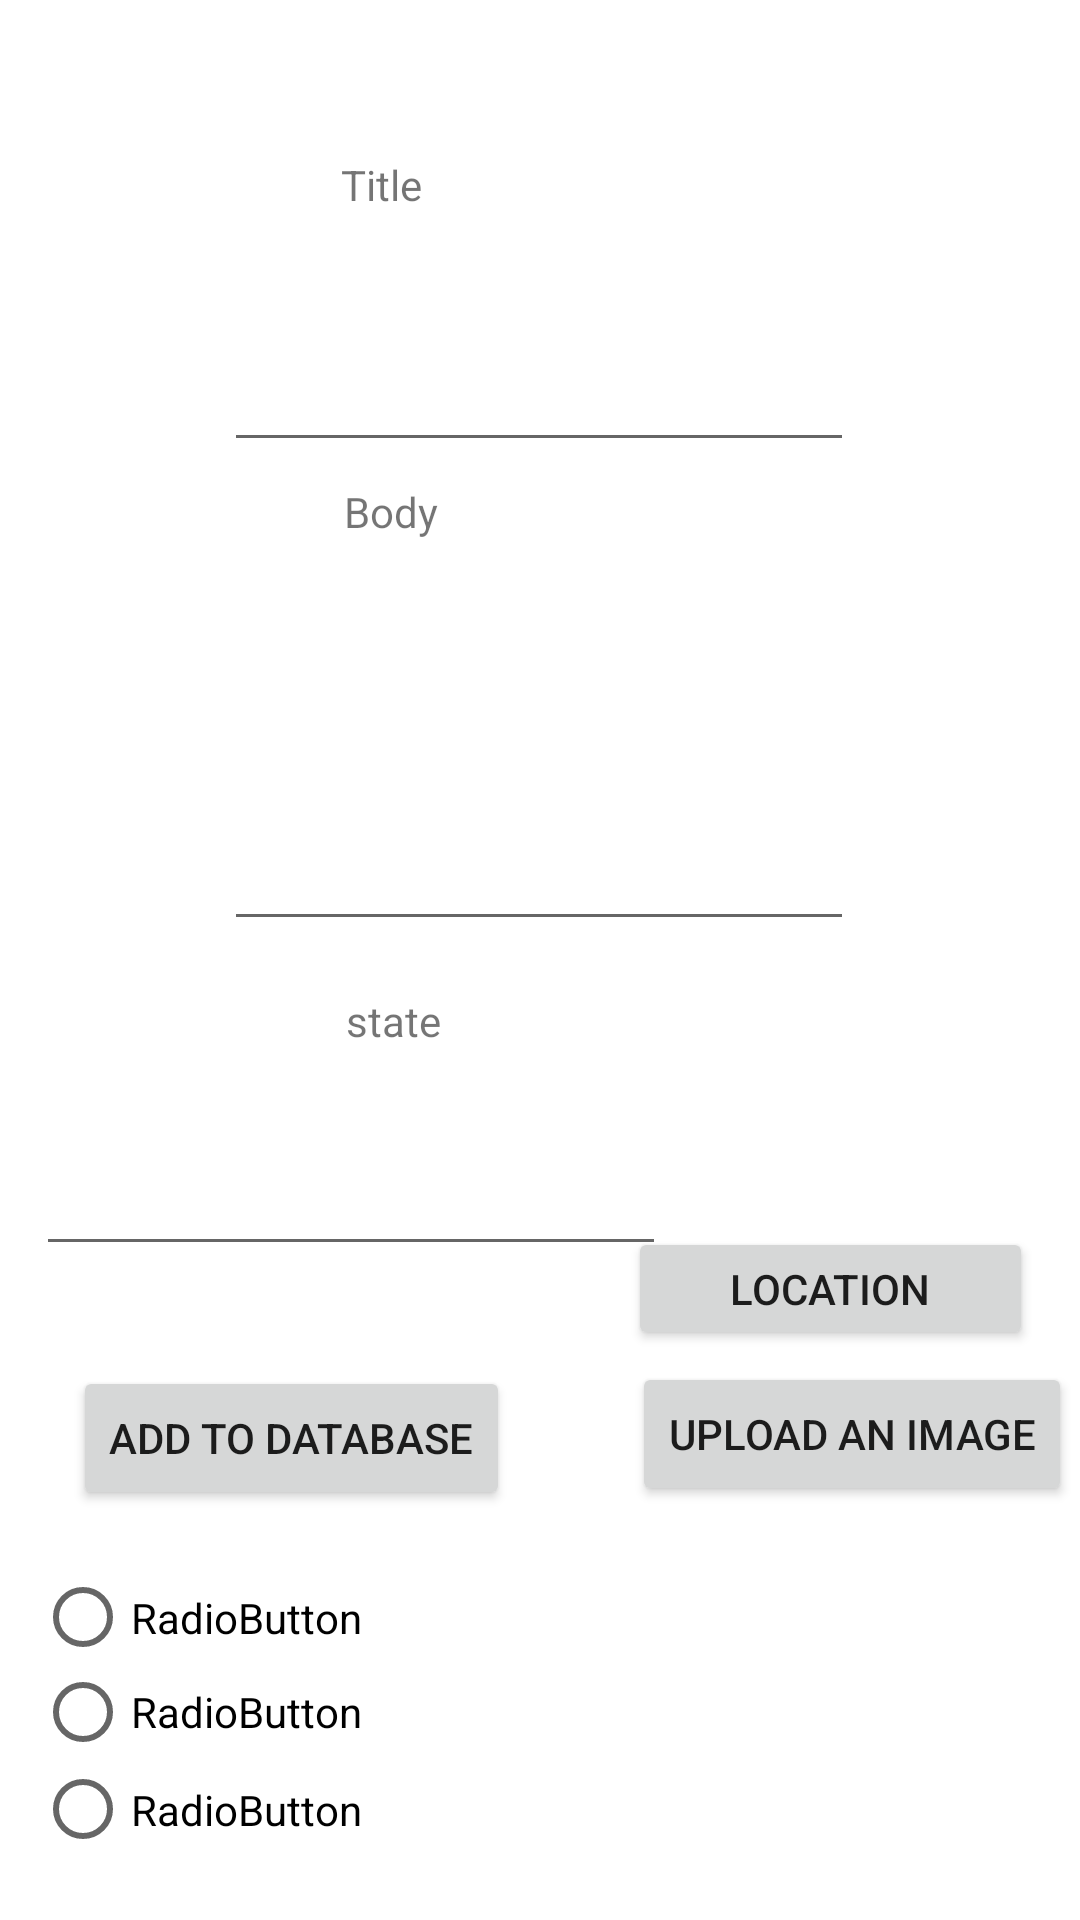

Write the Android layout XML for this screen, with the resource values it uses.
<!-- AndroidManifest.xml: application theme Theme.TaskMaster -->
<!-- res/layout/activity_page3.xml -->
<?xml version="1.0" encoding="utf-8"?>
<androidx.constraintlayout.widget.ConstraintLayout xmlns:android="http://schemas.android.com/apk/res/android"
    xmlns:app="http://schemas.android.com/apk/res-auto"
    xmlns:tools="http://schemas.android.com/tools"
    android:layout_width="match_parent"
    android:layout_height="match_parent"
    tools:context=".AddTaskPage">

    <Button
        android:id="@+id/AddToDB"
        android:layout_width="wrap_content"
        android:layout_height="wrap_content"
        android:text="Add To Database"
        app:layout_constraintBottom_toBottomOf="parent"
        app:layout_constraintEnd_toEndOf="parent"
        app:layout_constraintHorizontal_bias="0.113"
        app:layout_constraintStart_toStartOf="parent"
        app:layout_constraintTop_toTopOf="parent"
        app:layout_constraintVertical_bias="0.769" />

    <TextView
        android:id="@+id/TitleDbId"
        android:layout_width="133dp"
        android:layout_height="37dp"
        android:layout_marginTop="52dp"
        android:text="Title"
        app:layout_constraintEnd_toEndOf="parent"
        app:layout_constraintStart_toStartOf="parent"
        app:layout_constraintTop_toTopOf="parent" />

    <TextView
        android:id="@+id/BodyDbID"
        android:layout_width="118dp"
        android:layout_height="57dp"
        android:layout_marginTop="72dp"
        android:text="Body"
        app:layout_constraintBottom_toTopOf="@+id/AddToDB"
        app:layout_constraintEnd_toEndOf="parent"
        app:layout_constraintHorizontal_bias="0.474"
        app:layout_constraintStart_toStartOf="parent"
        app:layout_constraintTop_toBottomOf="@+id/TitleDbId"
        app:layout_constraintVertical_bias="0.0" />

    <TextView
        android:id="@+id/StateDbId"
        android:layout_width="111dp"
        android:layout_height="21dp"
        android:text="state"
        app:layout_constraintBottom_toBottomOf="parent"
        app:layout_constraintEnd_toEndOf="parent"
        app:layout_constraintHorizontal_bias="0.463"
        app:layout_constraintStart_toStartOf="parent"
        app:layout_constraintTop_toTopOf="parent"
        app:layout_constraintVertical_bias="0.534" />

    <EditText
        android:id="@+id/Field2ID"
        android:layout_width="wrap_content"
        android:layout_height="wrap_content"
        android:ems="10"
        android:inputType="textPersonName"
        app:layout_constraintBottom_toBottomOf="parent"
        app:layout_constraintEnd_toEndOf="parent"
        app:layout_constraintHorizontal_bias="0.497"
        app:layout_constraintStart_toStartOf="parent"
        app:layout_constraintTop_toTopOf="parent"
        app:layout_constraintVertical_bias="0.455" />

    <EditText
        android:id="@+id/Field3ID"
        android:layout_width="wrap_content"
        android:layout_height="wrap_content"
        android:ems="10"
        android:inputType="textPersonName"
        app:layout_constraintBottom_toBottomOf="parent"
        app:layout_constraintEnd_toEndOf="parent"
        app:layout_constraintHorizontal_bias="0.079"
        app:layout_constraintStart_toStartOf="parent"
        app:layout_constraintTop_toTopOf="parent"
        app:layout_constraintVertical_bias="0.636" />

    <EditText
        android:id="@+id/Field1ID"
        android:layout_width="wrap_content"
        android:layout_height="wrap_content"
        android:ems="10"
        android:inputType="textPersonName"
        app:layout_constraintBottom_toBottomOf="parent"
        app:layout_constraintEnd_toEndOf="parent"
        app:layout_constraintHorizontal_bias="0.497"
        app:layout_constraintStart_toStartOf="parent"
        app:layout_constraintTop_toTopOf="parent"
        app:layout_constraintVertical_bias="0.188" />

    <RadioGroup
        android:id="@+id/radioGroup"
        android:layout_width="337dp"
        android:layout_height="100dp"
        app:layout_constraintBottom_toBottomOf="parent"
        app:layout_constraintEnd_toEndOf="parent"
        app:layout_constraintStart_toStartOf="parent"
        app:layout_constraintTop_toTopOf="parent"
        app:layout_constraintVertical_bias="0.968">

        <RadioButton
            android:id="@+id/radioButton1"
            android:layout_width="match_parent"
            android:layout_height="33dp"
            android:text="RadioButton" />

        <RadioButton
            android:id="@+id/radioButton2"
            android:layout_width="match_parent"
            android:layout_height="30dp"
            android:text="RadioButton" />

        <RadioButton
            android:id="@+id/radioButton3"
            android:layout_width="match_parent"
            android:layout_height="35dp"
            android:text="RadioButton" />
    </RadioGroup>

    <Button
        android:id="@+id/uploadImg"
        android:layout_width="wrap_content"
        android:layout_height="wrap_content"
        android:text="Upload an Image"
        app:layout_constraintBottom_toBottomOf="parent"
        app:layout_constraintEnd_toEndOf="parent"
        app:layout_constraintHorizontal_bias="0.987"
        app:layout_constraintStart_toStartOf="parent"
        app:layout_constraintTop_toTopOf="parent"
        app:layout_constraintVertical_bias="0.767" />


    <ImageView
        android:id="@+id/imageId"
        android:layout_width="124dp"
        android:layout_height="48dp"
        app:layout_constraintBottom_toBottomOf="parent"
        app:layout_constraintEnd_toEndOf="parent"
        app:layout_constraintHorizontal_bias="0.898"
        app:layout_constraintStart_toStartOf="parent"
        app:layout_constraintTop_toTopOf="parent"
        app:layout_constraintVertical_bias="0.596" />

    <Button
        android:id="@+id/mapsId"
        android:layout_width="135dp"
        android:layout_height="41dp"
        android:onClick="getLocation"
        android:text="Location"
        app:layout_constraintBottom_toBottomOf="parent"
        app:layout_constraintEnd_toEndOf="parent"
        app:layout_constraintHorizontal_bias="0.931"
        app:layout_constraintStart_toStartOf="parent"
        app:layout_constraintTop_toTopOf="parent"
        app:layout_constraintVertical_bias="0.683" />

</androidx.constraintlayout.widget.ConstraintLayout>
<!-- resources referenced by this layout -->
<resources>
  <style name="Theme.TaskMaster" parent="Theme.MaterialComponents.DayNight.DarkActionBar">
          
          <item name="colorPrimary">@color/blue</item>
          <item name="colorPrimaryVariant">@color/purple_700</item>
          <item name="colorOnPrimary">@color/white</item>
          
          <item name="colorSecondary">@color/teal_200</item>
          <item name="colorSecondaryVariant">@color/teal_700</item>
          <item name="colorOnSecondary">@color/black</item>
          
          <item name="android:statusBarColor" tools:targetApi="l">?attr/colorPrimaryVariant</item>
          
      </style>
  <color name="blue">#6495ed</color>
  <color name="purple_700">#FF3700B3</color>
  <color name="white">#FFFFFFFF</color>
  <color name="teal_200">#FF03DAC5</color>
  <color name="teal_700">#FF018786</color>
  <color name="black">#FF000000</color>
</resources>
